Run: headless pygame with SDL's dummy video driver; simulated clock (each Clock.tick advances the game by its frame time, no real sleeping); random seed 0; keys injected as events and as key.get_pressed() state; no mouse input.
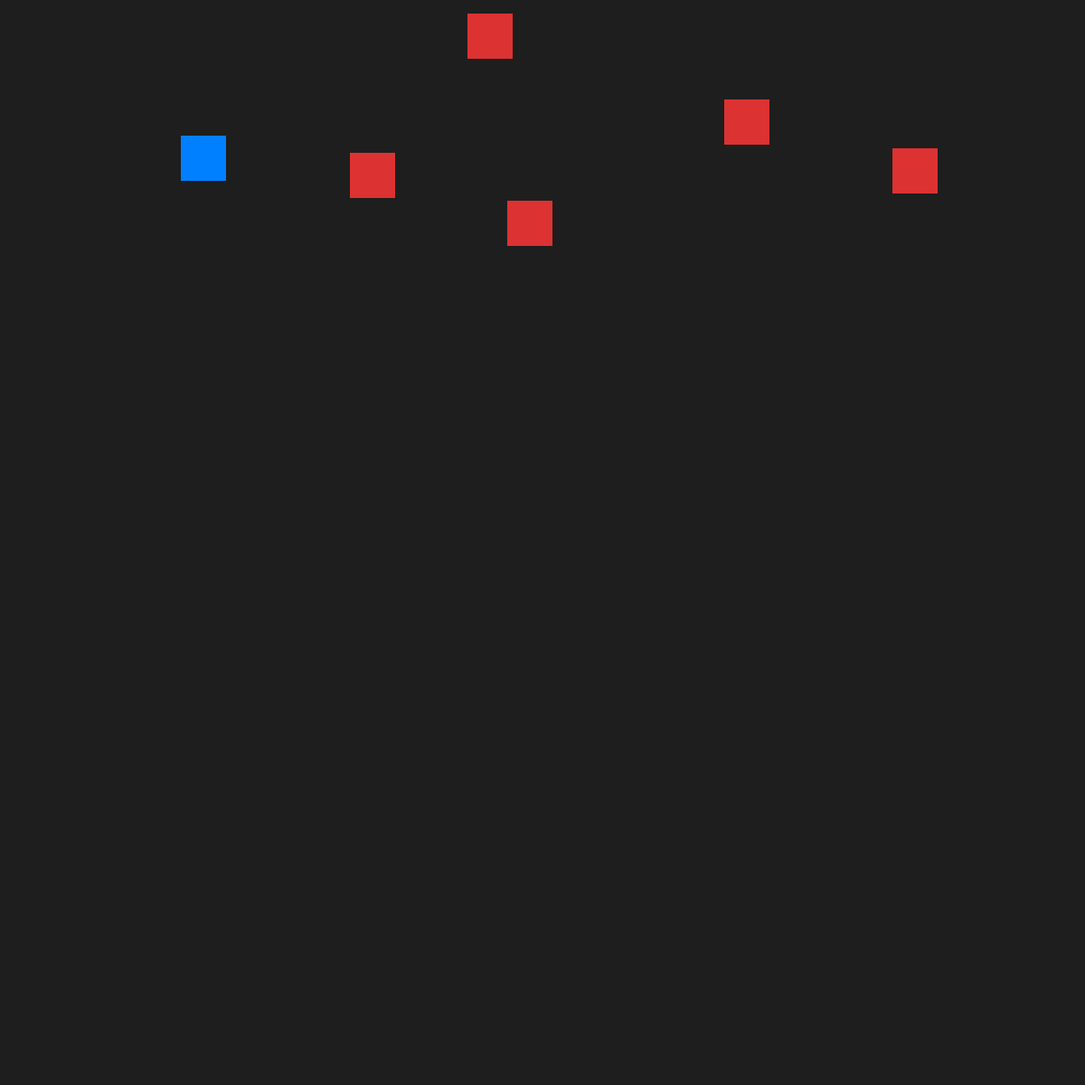
Frame 1 of 4 · flips 1–60 · no input
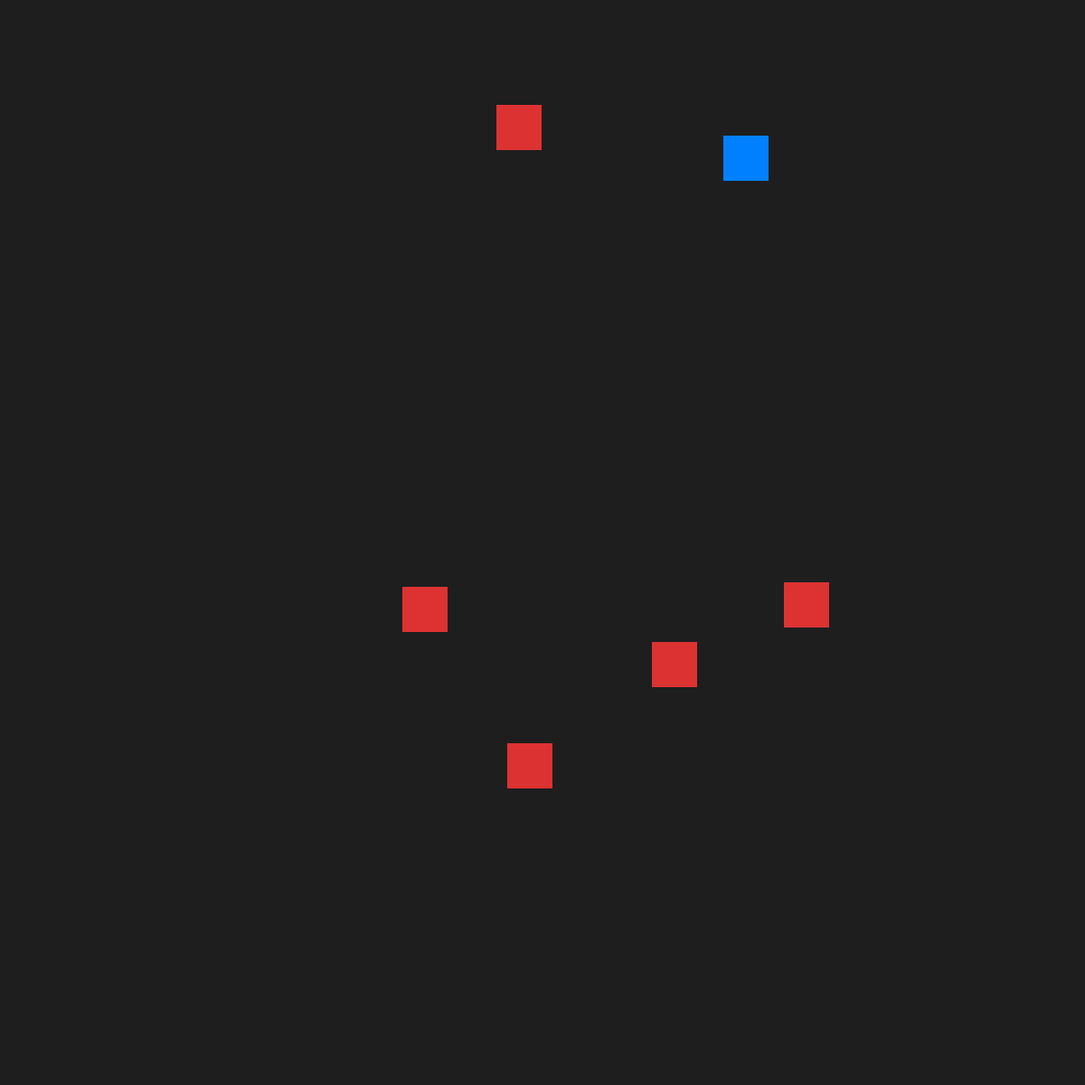
Frame 2 of 4 · flips 61–180 · tapped SPACE, RETURN · held RIGHT (→), D
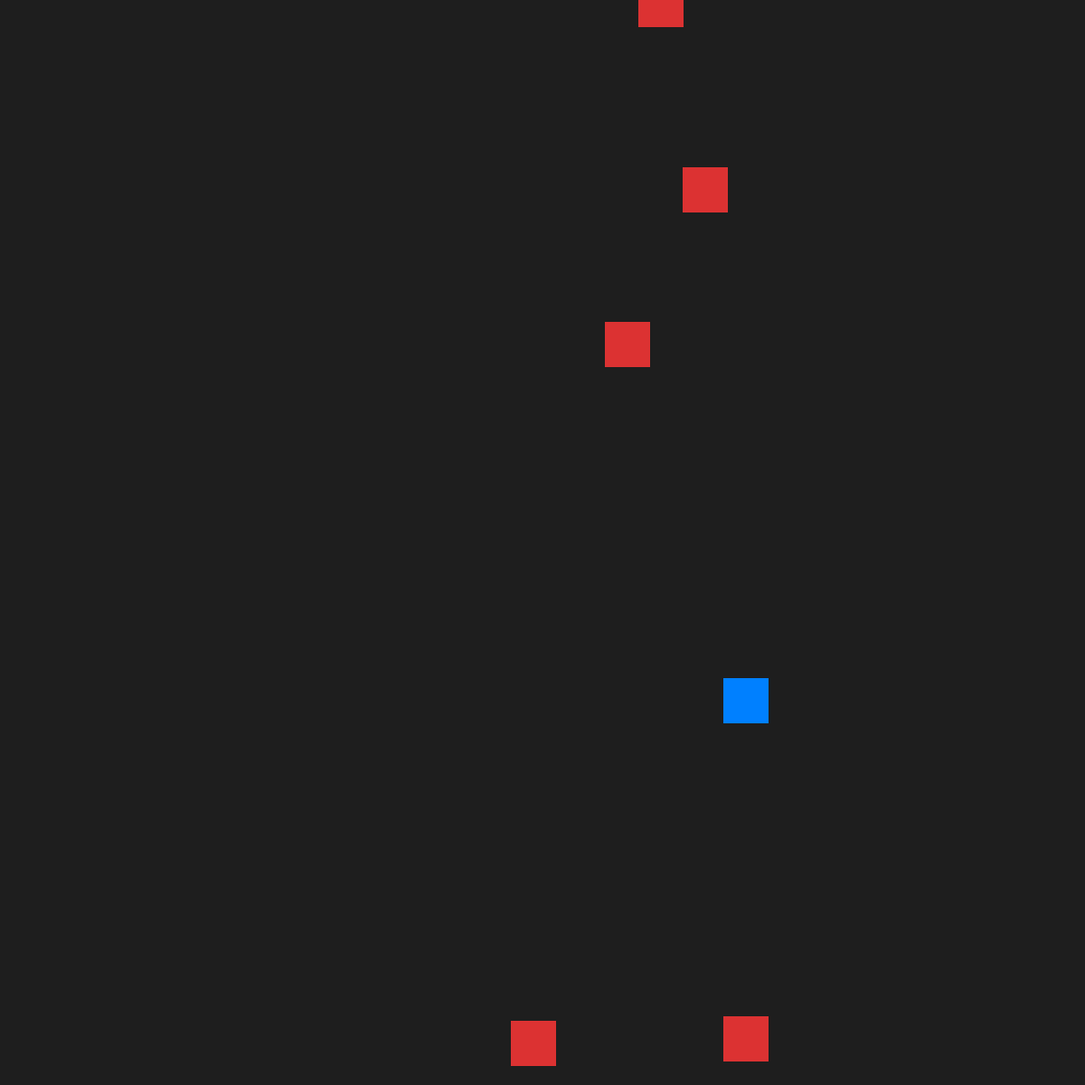
Frame 3 of 4 · flips 181–300 · held DOWN (↓), S
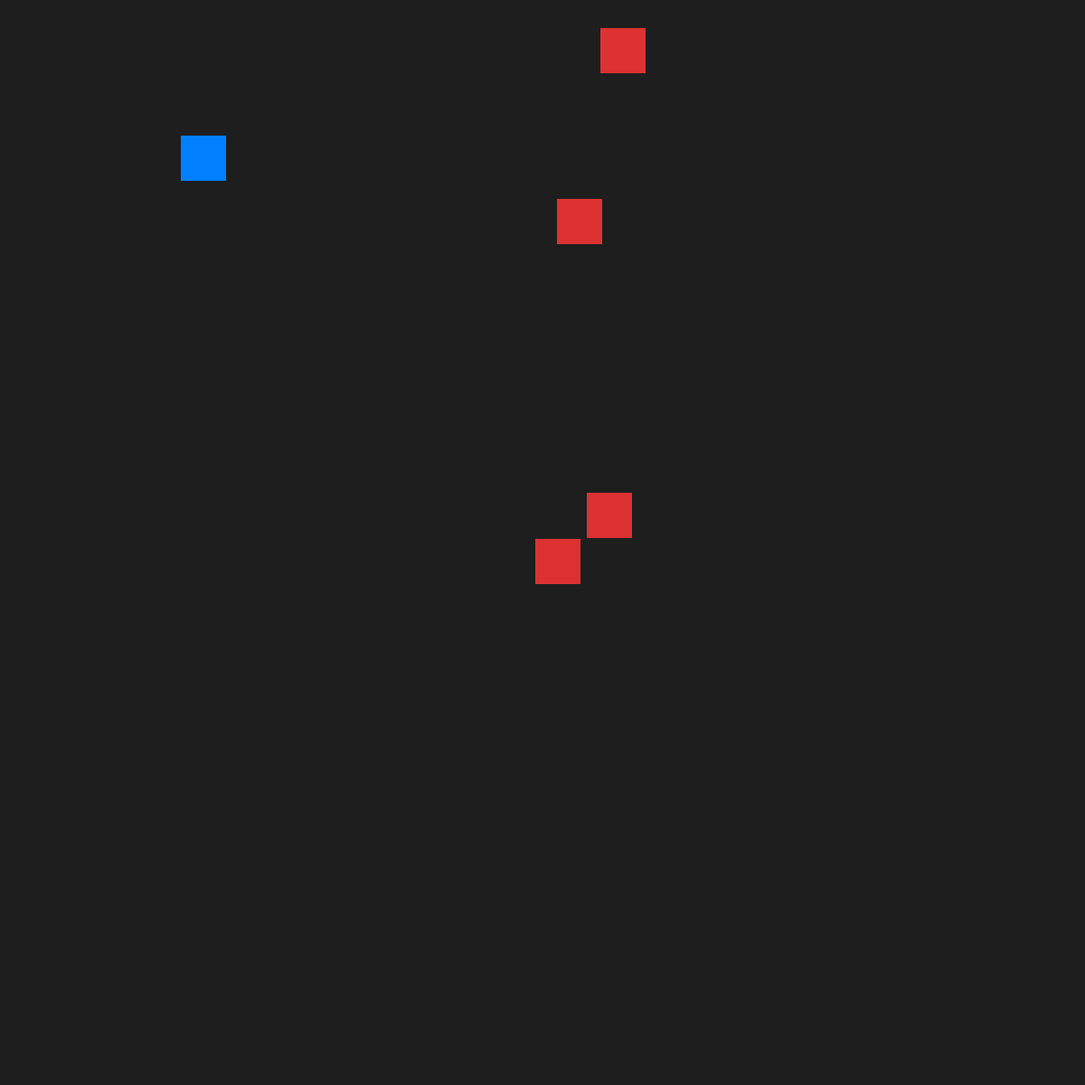
Frame 4 of 4 · flips 301–420 · held LEFT (←), A, UP (↑), W

The pygame program that drew these frames:

import pygame
import random
import sys

pygame.init()

# constant
WIDTH = 1200
HEIGHT = 1200

screen = pygame.display.set_mode((WIDTH, HEIGHT))
font = pygame.font.SysFont(None, 48)

clock = pygame.time.Clock()

class Player:
    def __init__(self, x, y):
        self.x = x
        self.y = y
        self.size = 50
        self.color = (0, 128, 255)
        self.speed = 5
        self.lives = 3

    def move(self, keys):
        if keys[pygame.K_LEFT]:
            self.x -= self.speed
        if keys[pygame.K_RIGHT]:
            self.x += self.speed
        if keys[pygame.K_UP]:
            self.y -= self.speed
        if keys[pygame.K_DOWN]:
            self.y += self.speed

    def get_rect(self):
        return pygame.Rect(self.x, self.y, self.size, self.size)

    def draw(self, screen):
        pygame.draw.rect(screen, self.color, (self.x, self.y, self.size, self.size))

    def shoot(self):
        center_x = self.x + self.size // 2
        bullets = []

        bullets.append(Bullet(center_x, self.y))
        return bullets

class Bullet:
    def __init__(self, x, y, dx = 0):
        self.x = x
        self.y = y
        self.dx = dx
        self.width = 8
        self.height = 20
        self.color = (255, 255, 0)
        self.speed = 10

    def move(self):
        self.y -= self.speed
        self.x += self.dx

    def is_off_screen(self):
        return self.y < 0

    def get_rect(self):
        return pygame.Rect(self.x, self.y, self.width, self.height)

    def draw(self, screen):
        pygame.draw.rect(screen, self.color, (self.x, self.y, self.width, self.height))


class Enemy:
    def __init__(self):
        self.size = 50
        self.speed = random.randint(2, 5)
        self.color = (220, 50, 50)
        self.x = random.randint(0, WIDTH - self.size)
        self.y = random.randint(-200, -self.size)

    def move(self, player):
        self.y += self.speed
        if player.x > self.x:
            self.x += 1
        elif player.x < self.x:
            self.x -= 1

    def is_off_screen(self):
        return self.y > HEIGHT

    def get_rect(self):
        return pygame.Rect(self.x, self.y, self.size, self.size)

    def draw(self, screen):
        pygame.draw.rect(screen, self.color, (self.x, self.y, self.size, self.size))


player= Player(200, 150)
enemies = [Enemy() for _ in range(5)]
bullets = []
shoot_cooldown = 15
spawn_timer = 0

running = True
while running:
    for event in pygame.event.get():
        if event.type == pygame.QUIT:
            running = False

    keys = pygame.key.get_pressed()
    player.move(keys)

    if shoot_cooldown > 0:
        shoot_cooldown -= 1

    if keys[pygame.K_SPACE] and shoot_cooldown == 0:
        new_bullets = player.shoot()
        bullets.extend(new_bullets)
        shoot_cooldown = 15

    for bullet in bullets:
        bullet.move()
    bullets = [b for b in bullets if not b.is_off_screen()]

    for enemy in enemies:
        enemy.move(player)
    enemies = [e for e in enemies if not e.is_off_screen()]

    spawn_timer += 1
    if spawn_timer >= 90:
        enemies.append(Enemy())
        spawn_timer = 0

    for bullet in bullets[:]:
        for enemy in enemies[:]:
            if bullet.get_rect().colliderect(enemy.get_rect()):
                bullets.remove(bullet)
                enemies.remove(enemy)
                break

    for enemy in enemies[:]:
        if player.get_rect().colliderect(enemy.get_rect()):
            enemies.remove(enemy)
            player.lives -= 1
            if player.lives <= 0:
                running = False

    # draw
    screen.fill((30, 30, 30))
    player.draw(screen)
    for bullet in bullets:
        bullet.draw(screen)
    for enemy in enemies:
        enemy.draw(screen)
    pygame.display.update()
    clock.tick(60)
